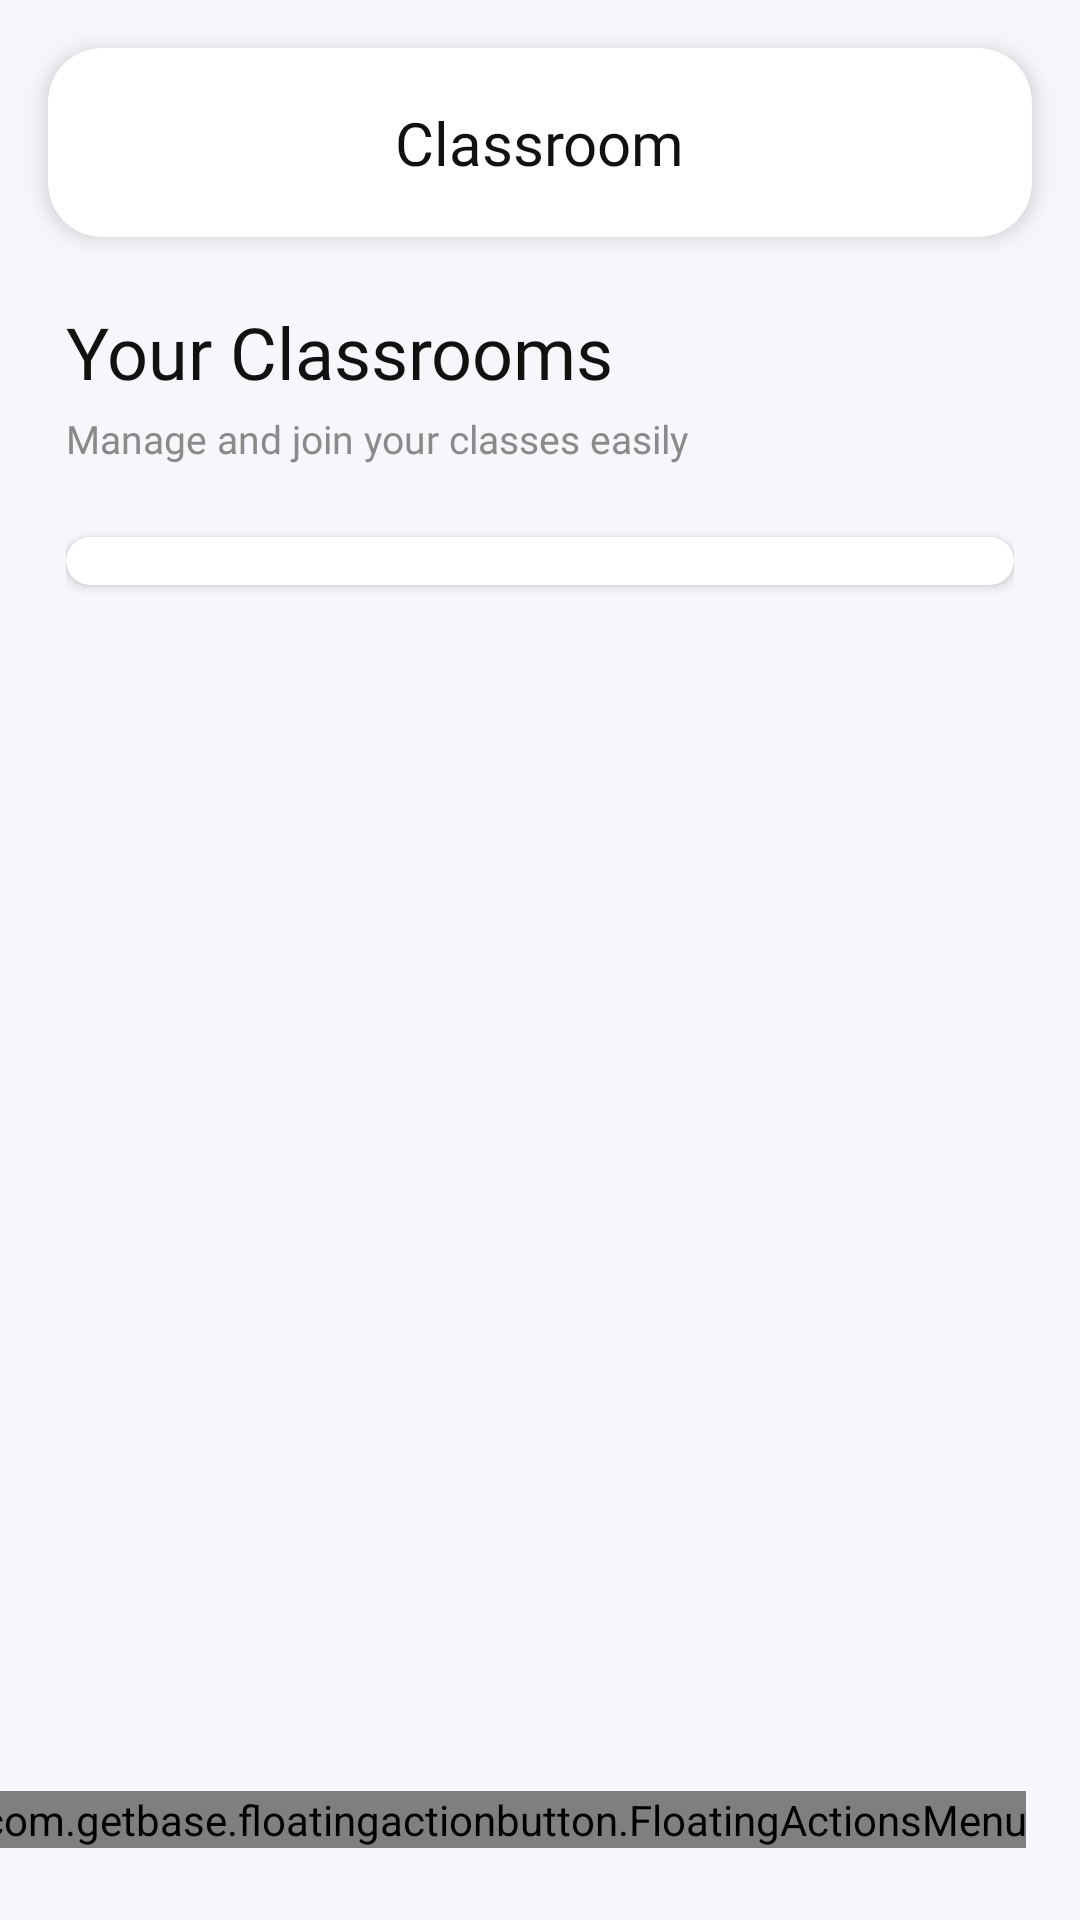

Here is an Android app screen rendered from its layout file. Give the layout XML and the strings, colors and styles it references.
<!-- AndroidManifest.xml: application theme Theme.LMSKotlin -->
<!-- res/layout/activity_classroom.xml -->
<?xml version="1.0" encoding="utf-8"?>
<androidx.constraintlayout.widget.ConstraintLayout
    xmlns:android="http://schemas.android.com/apk/res/android"
    xmlns:app="http://schemas.android.com/apk/res-auto"
    xmlns:tools="http://schemas.android.com/tools"
    android:layout_width="match_parent"
    android:layout_height="match_parent"
    android:background="#F5F7FA"
    tools:context=".ClassroomActivity">

    
    <androidx.cardview.widget.CardView
        android:id="@+id/toolbarRl"
        android:layout_width="0dp"
        android:layout_height="wrap_content"
        android:layout_marginStart="16dp"
        android:layout_marginTop="16dp"
        android:layout_marginEnd="16dp"
        app:cardBackgroundColor="@android:color/white"
        app:cardCornerRadius="18dp"
        app:cardElevation="4dp"
        app:layout_constraintTop_toTopOf="parent"
        app:layout_constraintStart_toStartOf="parent"
        app:layout_constraintEnd_toEndOf="parent">

        <RelativeLayout
            android:layout_width="match_parent"
            android:layout_height="wrap_content"
            android:padding="18dp">

            <ImageView
                android:id="@+id/backBtn"
                android:layout_width="24dp"
                android:layout_height="24dp"
                android:layout_alignParentStart="true"
                android:layout_centerVertical="true"
                android:padding="2dp"
                android:src="@drawable/ic_back_black"
                app:tint="#222222" />

            <TextView
                android:layout_width="wrap_content"
                android:layout_height="wrap_content"
                android:layout_centerInParent="true"
                android:fontFamily="@font/segoe_ui_bold"
                android:text="Classroom"
                android:textColor="#111111"
                android:textSize="20sp" />

        </RelativeLayout>

    </androidx.cardview.widget.CardView>

    
    <androidx.core.widget.NestedScrollView
        android:id="@+id/scrollView"
        android:layout_width="0dp"
        android:layout_height="0dp"
        android:fillViewport="true"
        android:overScrollMode="never"
        app:layout_constraintTop_toBottomOf="@id/toolbarRl"
        app:layout_constraintBottom_toBottomOf="parent"
        app:layout_constraintStart_toStartOf="parent"
        app:layout_constraintEnd_toEndOf="parent">

        <LinearLayout
            android:layout_width="match_parent"
            android:layout_height="wrap_content"
            android:orientation="vertical"
            android:padding="22dp">

            
            <TextView
                android:layout_width="wrap_content"
                android:layout_height="wrap_content"
                android:fontFamily="@font/segoe_ui_bold"
                android:text="Your Classrooms"
                android:textColor="#111111"
                android:textSize="24sp" />

            <TextView
                android:layout_width="wrap_content"
                android:layout_height="wrap_content"
                android:layout_marginTop="4dp"
                android:fontFamily="@font/seg_ui_semibold"
                android:text="Manage and join your classes easily"
                android:textColor="#8A8A8A"
                android:textSize="13sp" />

            
            <androidx.cardview.widget.CardView
                android:layout_width="match_parent"
                android:layout_height="wrap_content"
                android:layout_marginTop="24dp"
                app:cardBackgroundColor="@android:color/white"
                app:cardCornerRadius="18dp"
                app:cardElevation="2dp">

                <androidx.recyclerview.widget.RecyclerView
                    android:id="@+id/classroomRv"
                    android:layout_width="match_parent"
                    android:layout_height="wrap_content"
                    android:padding="8dp"
                    android:clipToPadding="false"
                    app:layoutManager="androidx.recyclerview.widget.LinearLayoutManager"
                    tools:itemCount="2"
                    tools:listitem="@layout/row_class" />

            </androidx.cardview.widget.CardView>

        </LinearLayout>

    </androidx.core.widget.NestedScrollView>

    
    <com.getbase.floatingactionbutton.FloatingActionsMenu
        android:id="@+id/fb"
        android:layout_width="wrap_content"
        android:layout_height="wrap_content"
        android:layout_marginEnd="18dp"
        android:layout_marginBottom="24dp"
        app:fab_addButtonColorNormal="#4A6CF7"
        app:fab_addButtonColorPressed="#4A6CF7"
        app:fab_expandDirection="up"
        app:fab_labelStyle="@drawable/shape_rect_03"
        app:fab_labelsPosition="left"
        app:layout_constraintBottom_toBottomOf="parent"
        app:layout_constraintEnd_toEndOf="parent">

        <com.getbase.floatingactionbutton.FloatingActionButton
            android:id="@+id/createClassBtn"
            android:layout_width="wrap_content"
            android:layout_height="wrap_content"
            app:fabSize="normal"
            app:fab_colorNormal="#4A6CF7"
            app:fab_colorPressed="#4A6CF7"
            app:fab_icon="@drawable/ic_add_white" />

        <com.getbase.floatingactionbutton.FloatingActionButton
            android:id="@+id/joinClassBtn"
            android:layout_width="wrap_content"
            android:layout_height="wrap_content"
            android:tint="@android:color/white"
            app:fabSize="normal"
            app:fab_colorNormal="#4A6CF7"
            app:fab_colorPressed="#4A6CF7"
            app:fab_icon="@drawable/ic_classroom_black" />

    </com.getbase.floatingactionbutton.FloatingActionsMenu>

</androidx.constraintlayout.widget.ConstraintLayout>
<!-- resources referenced by this layout -->
<resources>
  <style name="Theme.LMSKotlin" parent="Theme.MaterialComponents.DayNight.NoActionBar">
          
          <item name="colorPrimary">@color/colorPrimary</item>
          <item name="colorPrimaryVariant">@color/colorPrimary</item>
          <item name="colorOnPrimary">@color/white</item>
          
          <item name="colorSecondary">@color/colorPrimary</item>
          <item name="colorSecondaryVariant">@color/colorPrimary</item>
          <item name="colorOnSecondary">@color/black</item>
          
          <item name="android:statusBarColor">?attr/colorPrimaryVariant</item>
          
      </style>
  <color name="colorPrimary">#0d6efd</color>
  <color name="white">#FFFFFFFF</color>
  <color name="black">#FF000000</color>
</resources>
